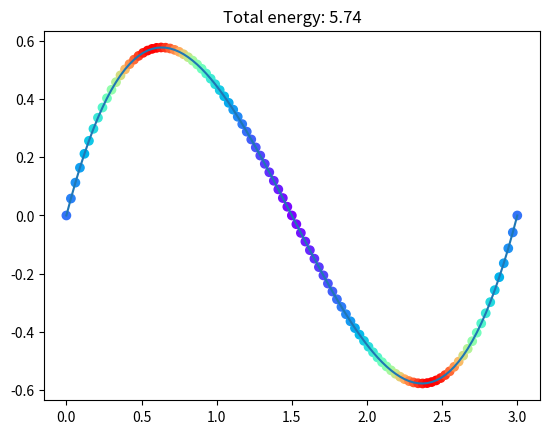

Source code (Python):
import numpy as np
import scipy.optimize as opt



class CubicBezier:
    def __init__(self, p0, p1, p2, p3):
        self.p0 = p0
        self.p1 = p1
        self.p2 = p2
        self.p3 = p3

    @staticmethod
    def scalar_array_mul(scalars, vec):
        return scalars.reshape(-1, 1) * vec.reshape(1, -1)

    def __call__(self, t):
        return self.eval(t)

    def eval(self, t):
        return sum(self.scalar_array_mul(ts, pt) for ts, pt in [
            ((1-t) ** 3, self.p0),
            (3*(1-t) ** 2 * t, self.p1),
            (3*(1-t)*t**2, self.p2),
            (t**3, self.p3)
        ])

    def deriv(self, t):
        return sum(self.scalar_array_mul(ts, pt) for ts, pt in [
            (3*(1-t) ** 2, self.p1 - self.p0),
            (6*(1-t) * t, self.p2 - self.p1),
            (3*t**2, self.p3 - self.p2)
        ])

    def second_deriv(self, t):
        return sum(self.scalar_array_mul(ts, pt) for ts, pt in [
            (6*(1-t), self.p2 - 2 * self.p1 + self.p0),
            (6*t, self.p3 - 2 * self.p2 + self.p1)
        ])



class HermiteCurve:

    """
    Implementation of an Optimized Geometric Hermite curve
    Taking in two endpoints and their endpoint vectors, it produces the curve with the minimum strain energy
    https://www.cs.uky.edu/~cheng/PUBL/Paper-Geometric-Hermite.pdf
    """


    def __init__(self, pt_0, vec_0, a0, pt_1, vec_1, a1):
        self.pt_0 = np.array(pt_0)
        self.vec_0 = np.array(vec_0)
        self.a0 = a0
        self.pt_1 = np.array(pt_1)
        self.vec_1 = np.array(vec_1)
        self.a1 = a1
        self.len_approx = None

    @property
    def dim(self):
        return len(self.pt_0)

    @staticmethod
    def scalar_array_mul(scalars, vec):
        return scalars.reshape(-1, 1) * vec.reshape(1, -1)

    def eval(self, samples=101):
        ts = np.linspace(0, 1, samples, endpoint=True)
        pts = self.scalar_array_mul((2 * ts + 1) * (ts - 1) ** 2, self.pt_0) \
            + self.scalar_array_mul((-2 * ts + 3) * ts ** 2, self.pt_1) \
            + self.scalar_array_mul((1 - ts) ** 2 * ts * self.a0, self.vec_0) \
            + self.scalar_array_mul((ts - 1) * ts ** 2 * self.a1, self.vec_1)

        self.len_approx = np.sum(np.linalg.norm(pts[:-1] - pts[1:], axis=1))
        return pts

    @property
    def approx_len(self):
        if self.len_approx is None:
            self.eval()
        return self.len_approx

    @property
    def strain(self):
        A = 12 * self.pt_0 - 12 * self.pt_1 + 6 * self.a0 * self.vec_0 + 6 * self.a1 * self.vec_1
        B = -6 * self.pt_0 + 6 * self.pt_1 - 4 * self.a0 * self.vec_0 - 2 * self.a1 * self.vec_1
        return (A.dot(A) / 3 + A.dot(B) + B.dot(B)) / self.approx_len


class OGH(HermiteCurve):
    def __init__(self, pt_0, vec_0, pt_1, vec_1):
        diff = pt_1 - pt_0
        numer = 6 * diff.dot(vec_0) * vec_1.dot(vec_1) \
                - 3 * diff.dot(vec_1) * vec_0.dot(vec_1)
        denom = 4 * vec_0.dot(vec_0) * vec_1.dot(vec_1) \
                - (vec_0.dot(vec_1)) ** 2

        a0 = numer / denom

        numer = 3 * diff.dot(vec_0) * vec_0.dot(vec_1) \
                - 6 * diff.dot(vec_1) * vec_0.dot(vec_0)
        denom = (vec_0.dot(vec_1)) ** 2 \
                - 4 * vec_0.dot(vec_0) * vec_1.dot(vec_1)

        a1 = numer / denom
        super().__init__(pt_0, vec_0, a0, pt_1, vec_1, a1)


def normalize(vec):
    return vec / np.linalg.norm(vec)

def run_curve_strain_opt(all_pts, start_vector, spring_constant=1.0):
    # Attempts to find a curve that minimizes the energy of a curve that starts at the start point with the given
    # vector and passes through the target points.

    start_vector = normalize(start_vector)
    dim = len(start_vector)
    num_pts = len(all_pts)

    if dim == 2:
        def deparametrize(u):
            return np.array([np.cos(u), np.sin(u)])
        def parametrize(vec):
            vec = normalize(vec)
            return np.arctan2(vec[1], vec[0])
    elif dim == 3:
        def deparametrize(u, v):
            return np.array([np.sin(u) * np.cos(v), np.sin(u) * np.sin(v), np.cos(u)])
        def parametrize(vec):
            vec = normalize(vec)
            return np.array([np.arccos(vec[2]), np.sign(vec[1]) * np.arccos(vec[0] / np.linalg.norm(vec[:2]))])
    else:
        raise NotImplementedError()

    def opt_func(params, invalid_val=1e8):
        # Vec is len (num_pts + 1) * (dim - 1)
        total_energy = 0
        all_vecs = [deparametrize(*params[i * (dim - 1):(i+1) * (dim-1)]) for i in range(num_pts)]

        for i in range(len(all_vecs) - 1):
            curve = OGH(all_pts[i], all_vecs[i], all_pts[i + 1], all_vecs[i + 1])
            if curve.a0 < 0 or curve.a1 < 0:
                return invalid_val
            total_energy += curve.strain

        start_angle_diff = np.arccos(start_vector.dot(all_vecs[0]))
        total_energy += 0.5 * spring_constant * start_angle_diff ** 2

        return total_energy

    init_guesses = []
    for i, target_pt in enumerate(all_pts):
        if i == 0:
            init_guesses.append(start_vector)
            continue
        last_pt = all_pts[i-1]
        next_pt = all_pts[i+1] if i < len(all_pts) - 1 else target_pt
        init_guesses.append(normalize(next_pt - last_pt))
    start_guess = np.array([parametrize(guess) for guess in init_guesses]).flatten()
    print('Start val: {:.4f}'.format(opt_func(start_guess)))

    rez = opt.minimize(opt_func, start_guess, bounds=[(-2*np.pi, 2*np.pi)] * len(start_guess))
    final_vecs = [deparametrize(*rez.x[i * (dim - 1):(i+1) * (dim-1)]) for i in range(num_pts)]

    print('Final val: {:.4f}'.format(opt_func(rez.x)))

    return final_vecs, init_guesses



if __name__ == '__main__':

    # pts = np.array([[0,0], [5,1], [2,5]])
    # start_vec = normalize(np.array([1,2]))
    # k = 1.0
    #
    # final_vecs, init_guesses = run_curve_strain_opt(pts, start_vec, k)
    #
    # import matplotlib.pyplot as plt
    #
    # for i in range(len(pts) - 1):
    #     # curve = OGH(pts[i], init_guesses[i], pts[i+1], init_guesses[i+1])
    #     curve = OGH(pts[i], final_vecs[i], pts[i+1], final_vecs[i+1])
    #     curve_pts = curve.eval()
    #     plt.plot(curve_pts[:,0], curve_pts[:,1])
    #
    # import pdb
    # pdb.set_trace()
    #
    # plt.scatter(pts[:,0], pts[:,1], color='red')
    # plt.arrow(x=pts[0][0], y=pts[0][1], dx=start_vec[0], dy=start_vec[1])
    #
    # for pt, vec, init_guess in zip(pts, final_vecs, init_guesses):
    #     plt.arrow(x=pt[0], y=pt[1], dx=vec[0], dy=vec[1], color='blue', linestyle='solid')
    #     plt.arrow(x=pt[0], y=pt[1], dx=init_guess[0], dy=init_guess[1], color='red', linestyle='dashed')
    # plt.axis('equal')
    # plt.show()

    ctrl_points = [np.array(x) for x in [
        (0, 0), (1, 2), (2,-2), (3, 0)
        # (0, 0), (1, 3), (2, 3), (3, 0)
        # (0, 0), (0.1, 0.1), (0.9, 0.9), (1, 1)
    ]]

    curve = CubicBezier(*ctrl_points)
    ts = np.linspace(0, 1, 101)
    pts = curve(ts)
    deriv = curve.deriv(ts)
    second_deriv = curve.second_deriv(ts)

    kappa = np.abs(np.cross(deriv, second_deriv)) / (np.linalg.norm(deriv, axis=1) ** 3)
    normalized = (kappa - kappa.min()) / (kappa.max() - kappa.min())

    total = np.sum(np.linalg.norm(pts[:-1] - pts[1:], axis=1) * kappa[1:] ** 2)

    import matplotlib.pyplot as plt
    import matplotlib.cm as cm

    colors = cm.rainbow(normalized)
    plt.plot(pts[:,0], pts[:,1])
    plt.scatter(pts[:,0], pts[:,1], color=colors)
    plt.title('Total energy: {:.2f}'.format(total))
    plt.show()